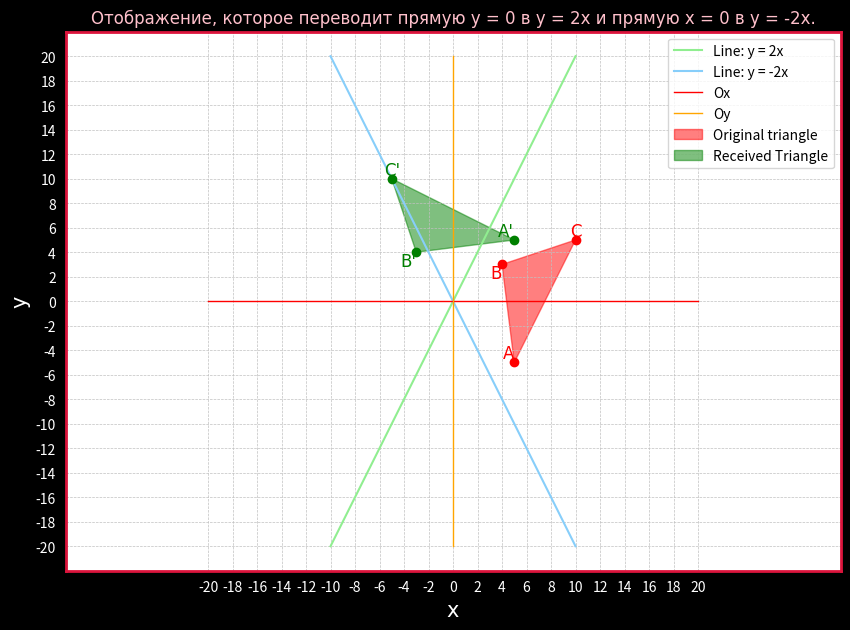

Write Python code to recreate this figure.
import matplotlib.pyplot as plt
import numpy as np 

def Oxy():
	# Draw the coordinate system Oxy
	Ox = list(range(-20, 21, 2))
	Oy = list(range(-20, 21, 2))
	plt.xticks(Ox, color='white')
	plt.yticks(Oy, color='white')
	plt.plot(Ox, [0] * len(Ox), color='red', linewidth=1, label='Ox')  # Axis Ox
	plt.plot([0] * len(Oy), Oy, color='orange', linewidth=1, label='Oy')  # Axis Oy	
	plt.legend()
	plt.axis('equal')

def Figure_settings():
	# Title and labels 
	plt.xlabel('x', fontname='Times New Roman', fontsize=15, color='white')
	plt.ylabel('y', fontname='Times New Roman', fontsize=15, color='white')
	plt.title('Отображение, которое переводит прямую y = 0 в y = 2x и прямую x = 0 в y = -2x.', fontname='Times New Roman', fontsize=12, color='pink')
	plt.grid(color = 'silver', linestyle = '--', linewidth = 0.5)

	# Set color for plt the outlines
	ax = plt.gca()

	# Set borders for the outlines (top, bottom, left, right)
	ax.spines['top'].set_visible(True)
	ax.spines['bottom'].set_visible(True)
	ax.spines['left'].set_visible(True)
	ax.spines['right'].set_visible(True)

	# Set color and thickness for the outlines
	ax.spines['top'].set_color('crimson')
	ax.spines['bottom'].set_color('crimson')
	ax.spines['left'].set_color('crimson')
	ax.spines['right'].set_color('crimson')

	# Set size for the outline
	ax.spines['top'].set_linewidth(2)
	ax.spines['bottom'].set_linewidth(2)
	ax.spines['left'].set_linewidth(2)
	ax.spines['right'].set_linewidth(2)

def Draw_triangle(triangle_x, triangle_y, a, b, c, Triangle_name, color):
	plt.fill(triangle_x, triangle_y, color=f'{color}', alpha=0.5, label=f'{Triangle_name}')
	plt.plot(triangle_x, triangle_y, marker='o', color=f'{color}', linestyle="")
	
	plt.text(triangle_x[0], triangle_y[0], f'{a}', ha='right', va='bottom', color=f'{color}', fontname='Times New Roman', fontsize=12)
	plt.text(triangle_x[1], triangle_y[1], f'{b}', ha='right', va='top', color=f'{color}', fontname='Times New Roman', fontsize=12)
	plt.text(triangle_x[2], triangle_y[2], f'{c}', ha='center', va='bottom', color=f'{color}', fontname='Times New Roman', fontsize=12)

# Set size and set background for figure
fig = plt.figure(figsize=(10,7))
fig.set_facecolor('black')

# Draw graphs y = 2x and y = -2x 
x_1 = np.arange(-10,11,1)
y_1 = 2*x_1
y_2 = -2*x_1

plt.plot(x_1, y_1, color='lightgreen', label="Line: y = 2x")
plt.plot(x_1, y_2, color='lightskyblue', label="Line: y = -2x")

# Original Triangle 
triangle_x = [5, 4, 10]
triangle_y = [-5, 3, 5]

# Triangle Received
triangle_2_x = [5,-3, -5]
triangle_2_y = [5, 4, 10]

# Draw related graphs
Oxy()
Figure_settings()
Draw_triangle(triangle_x, triangle_y, 'A', 'B', 'C', "Original triangle", "red")
Draw_triangle(triangle_2_x, triangle_2_y, "A'", "B'", "C'", "Received Triangle", "green")

# Show caption
plt.legend()
# Show graphs
plt.show()